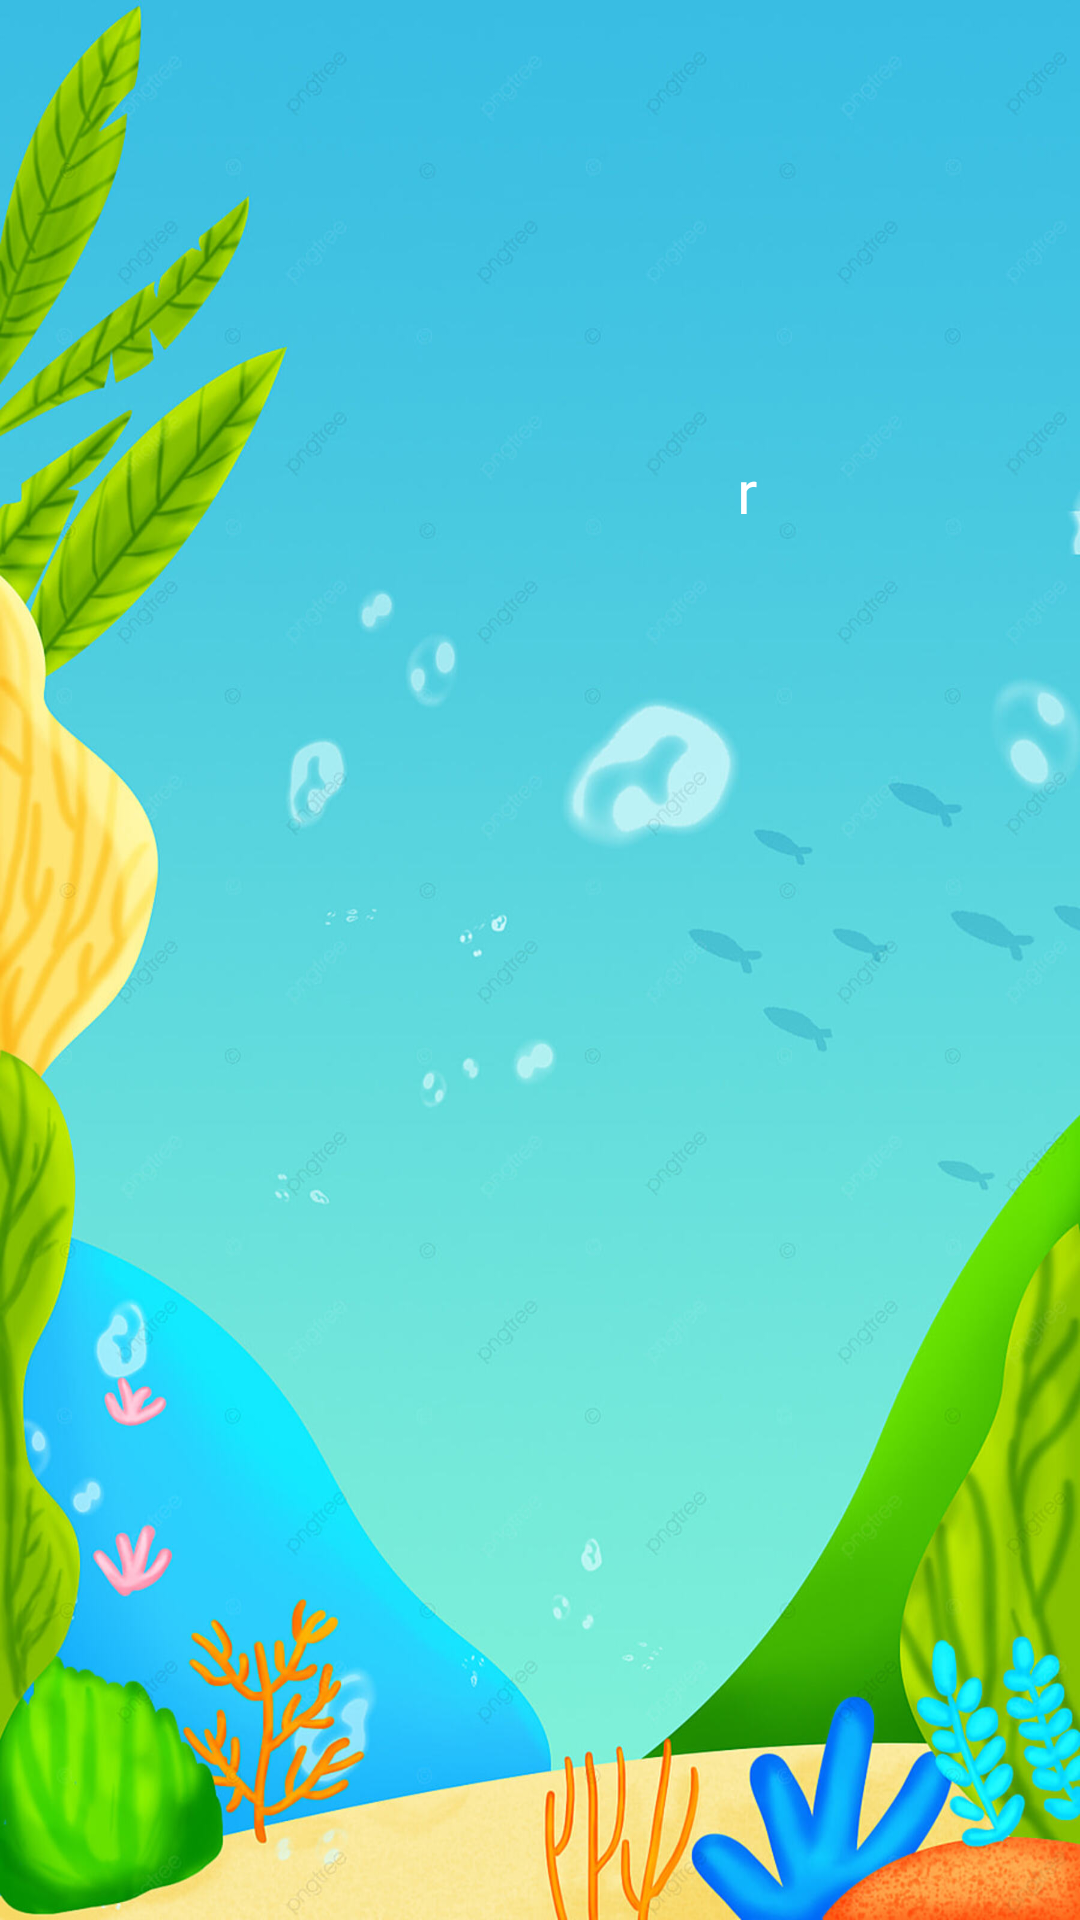

This screen was rendered from an Android layout file. Write that file and the resources it references.
<!-- AndroidManifest.xml: application theme Theme.Project_Unidad5 -->
<!-- res/layout/activity_animales.xml -->
<?xml version="1.0" encoding="utf-8"?>
<androidx.constraintlayout.widget.ConstraintLayout xmlns:android="http://schemas.android.com/apk/res/android"
    xmlns:app="http://schemas.android.com/apk/res-auto"
    xmlns:tools="http://schemas.android.com/tools"
    android:layout_width="match_parent"
    android:layout_height="match_parent"
    tools:context=".Animales">

    <TextView
        android:id="@+id/fondo_mar"
        android:layout_width="match_parent"
        android:layout_height="match_parent"
        android:background="@drawable/fondo_mar"
        tools:layout_editor_absoluteX="8dp"
        tools:layout_editor_absoluteY="-150dp" />

    <ImageView
        android:id="@+id/estrella"
        android:layout_width="wrap_content"
        android:layout_height="wrap_content"
        android:layout_marginTop="705dp"
        android:layout_marginEnd="275dp"
        app:layout_constraintEnd_toEndOf="parent"
        app:layout_constraintTop_toTopOf="parent"
        app:srcCompat="@drawable/estrella" />

    <ImageView
        android:id="@+id/estrella2"
        android:layout_width="wrap_content"
        android:layout_height="wrap_content"
        android:layout_marginTop="705dp"
        android:layout_marginEnd="143dp"
        app:layout_constraintEnd_toEndOf="parent"
        app:layout_constraintTop_toTopOf="parent"
        app:srcCompat="@drawable/estrella" />

    <ImageView
        android:id="@+id/estrella3"
        android:layout_width="wrap_content"
        android:layout_height="wrap_content"
        android:layout_marginTop="705dp"
        android:layout_marginEnd="15dp"
        app:layout_constraintEnd_toEndOf="parent"
        app:layout_constraintTop_toTopOf="parent"
        app:srcCompat="@drawable/estrella" />

    <ImageView
        android:id="@+id/imageView2"
        android:layout_width="399dp"
        android:layout_height="197dp"
        android:layout_marginEnd="8dp"
        android:layout_marginBottom="708dp"
        app:layout_constraintBottom_toBottomOf="parent"
        app:layout_constraintEnd_toEndOf="parent"
        app:srcCompat="@drawable/letrero" />

    <TextView
        android:id="@+id/letrero"
        android:layout_width="346dp"
        android:layout_height="46dp"
        android:layout_marginEnd="20dp"
        android:layout_marginBottom="56dp"
        android:fontFamily="@font/bungeeinline_regular"
        android:text="@string/animales"
        android:textColor="#EFEEE4"
        android:textSize="23sp"
        app:layout_constraintBottom_toBottomOf="@+id/imageView2"
        app:layout_constraintEnd_toEndOf="@+id/imageView2" />

    <Button
        android:id="@+id/resp1"
        style="@android:style/Widget.DeviceDefault.Button.Borderless"
        android:layout_width="127dp"
        android:layout_height="126dp"
        android:layout_marginStart="12dp"
        android:layout_marginTop="708dp"
        android:backgroundTint="#ED7F2E"
        android:fontFamily="@font/bungeeinline_regular"
        android:text="@string/vacio"
        android:textAlignment="center"
        android:textColor="#FFFFFF"
        android:textSize="35sp"
        app:layout_constraintStart_toStartOf="parent"
        app:layout_constraintTop_toTopOf="parent" />

    <Button
        android:id="@+id/resp2"
        style="@android:style/Widget.DeviceDefault.Button.Borderless"
        android:layout_width="127dp"
        android:layout_height="126dp"
        android:layout_marginStart="140dp"
        android:layout_marginTop="710dp"
        android:backgroundTint="#ED7F2E"
        android:fontFamily="@font/bungeeinline_regular"
        android:text="@string/vacio"
        android:textAlignment="center"
        android:textColor="#FFFFFF"
        android:textSize="35sp"
        app:layout_constraintStart_toStartOf="parent"
        app:layout_constraintTop_toTopOf="@+id/fondo_mar" />

    <Button
        android:id="@+id/resp3"
        style="@android:style/Widget.DeviceDefault.Button.Borderless"
        android:layout_width="127dp"
        android:layout_height="126dp"
        android:layout_marginStart="3dp"
        android:layout_marginTop="708dp"
        android:backgroundTint="#ED7F2E"
        android:fontFamily="@font/bungeeinline_regular"
        android:text="@string/vacio"
        android:textAlignment="center"
        android:textColor="#FFFFFF"
        android:textSize="35sp"
        app:layout_constraintStart_toEndOf="@+id/resp2"
        app:layout_constraintTop_toTopOf="parent" />

    <ImageView
        android:id="@+id/animal"
        android:layout_width="270dp"
        android:layout_height="261dp"
        android:layout_marginTop="328dp"
        app:layout_constraintEnd_toEndOf="parent"
        app:layout_constraintStart_toStartOf="parent"
        app:layout_constraintTop_toTopOf="parent"
        tools:srcCompat="@tools:sample/avatars" />


    <TextView
        android:id="@+id/tvAciertos"
        android:layout_width="166dp"
        android:layout_height="42dp"
        android:layout_marginTop="150dp"
        android:layout_marginEnd="28dp"
        android:fontFamily="@font/bungeeinline_regular"
        android:text="@string/vacio"
        android:textAlignment="center"
        android:textColor="#FFFFFF"
        android:textSize="20sp"
        app:layout_constraintEnd_toEndOf="parent"
        app:layout_constraintTop_toTopOf="parent" />
</androidx.constraintlayout.widget.ConstraintLayout>
<!-- resources referenced by this layout -->
<resources>
  <!-- drawable estrella: png bitmap (drawable, 15077 bytes) -->
  <!-- drawable fondo_mar: jpeg bitmap (drawable, 246890 bytes) -->
  <!-- drawable letrero: png bitmap (drawable, 34948 bytes) -->
  <string name="animales">¿Con qué letra empieza?</string>
  <string name="vacio">r</string>
  <style name="Theme.Project_Unidad5" parent="Base.Theme.Project_Unidad5" />
  <style name="Base.Theme.Project_Unidad5" parent="Theme.Material3.DayNight.NoActionBar">
          
          
      </style>
</resources>
